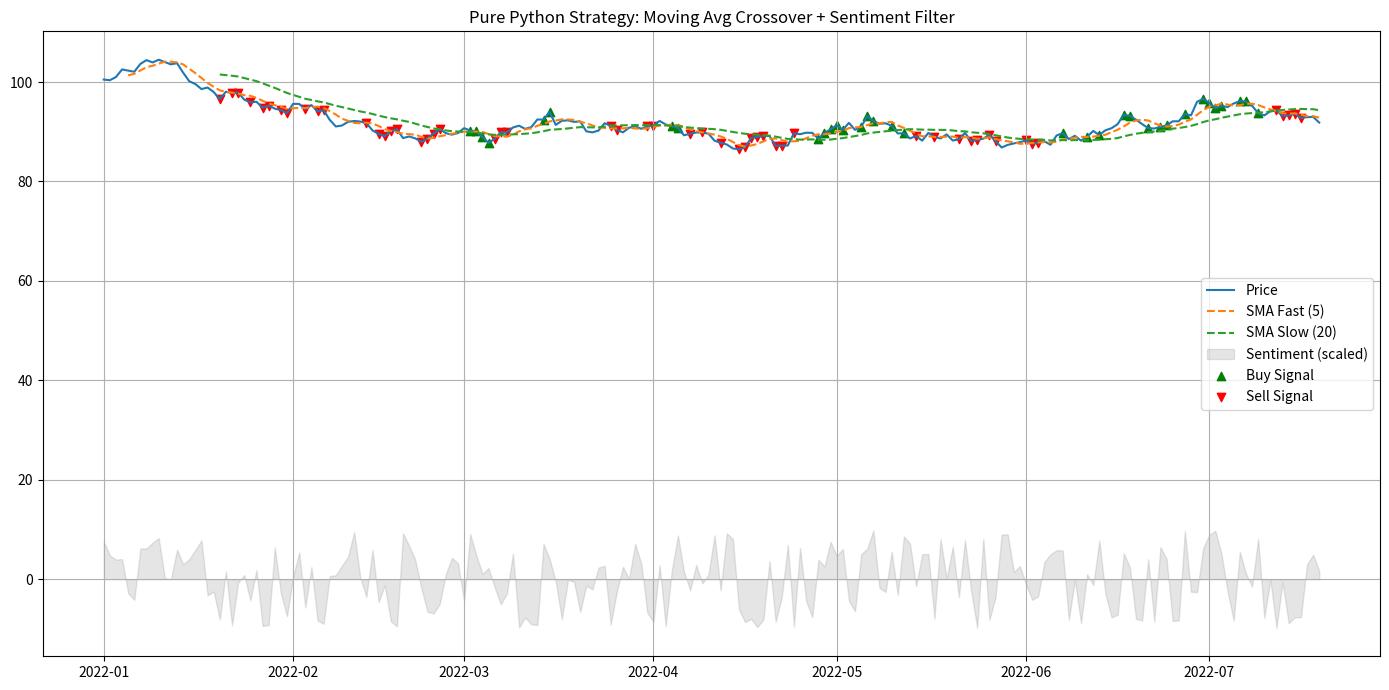

Generate this figure with matplotlib:
import pandas as pd
import numpy as np
import matplotlib.pyplot as plt

# Generate synthetic price data
np.random.seed(42)
dates = pd.date_range(start="2022-01-01", periods=200)
prices = pd.Series(np.cumsum(np.random.randn(200)) + 100, index=dates)

# Generate synthetic sentiment (range -1 to 1)
sentiment = pd.Series(np.random.uniform(-1, 1, size=200), index=dates)

# Strategy Logic: Moving Average Crossover + Sentiment Filter
df = pd.DataFrame({'price': prices, 'sentiment': sentiment})
df['sma_fast'] = df['price'].rolling(window=5).mean()
df['sma_slow'] = df['price'].rolling(window=20).mean()

# Buy when fast MA crosses above slow MA and sentiment > 0
df['signal'] = 0
df.loc[(df['sma_fast'] > df['sma_slow']) & (df['sentiment'] > 0), 'signal'] = 1
df.loc[(df['sma_fast'] < df['sma_slow']) & (df['sentiment'] < 0), 'signal'] = -1

# Plot
plt.figure(figsize=(14, 7))
plt.plot(df['price'], label='Price')
plt.plot(df['sma_fast'], label='SMA Fast (5)', linestyle='--')
plt.plot(df['sma_slow'], label='SMA Slow (20)', linestyle='--')
plt.fill_between(df.index, 0, df['sentiment'] * 10, color='gray', alpha=0.2, label='Sentiment (scaled)')

# Plot buy/sell signals
plt.scatter(df[df['signal'] == 1].index, df[df['signal'] == 1]['price'], marker='^', color='green', label='Buy Signal', alpha=1)
plt.scatter(df[df['signal'] == -1].index, df[df['signal'] == -1]['price'], marker='v', color='red', label='Sell Signal', alpha=1)

plt.title("Pure Python Strategy: Moving Avg Crossover + Sentiment Filter")
plt.legend()
plt.grid(True)
plt.tight_layout()
plt.savefig("pynescript_strategy_output.png")
plt.show()

# Save output to CSV
df.to_csv("pynescript_strategy_output.csv")

